Photos from the image-classification dataset "fog" in the GitHub repository itskevinshi/comp-vision-project. Its 38 classes are: apple apple scab, apple black rot, apple cedar apple rust, apple healthy, blueberry healthy, cherry including sour powdery mildew, cherry including sour healthy, corn (maize) cercospora leaf spot gray leaf spot, corn common rust, corn northern leaf blight, corn healthy, grape black rot, grape esca black measles, grape leaf blight (isariopsis leaf spot), grape healthy, orange Huanglongbing citrus greening, peach bacterial spot, peach healthy, bell pepper bacterial spot, bell pepper healthy, potato early blight, potato late blight, potato healthy, raspberry healthy, soybean healthy, squash powdery mildew, strawberry leaf scorch, strawberry healthy, tomato bacterial spot, tomato early blight, tomato late blight, tomato leaf mold, tomato septoria leaf spot, tomato spider mites two spotted spider mite, tomato target spot, tomato yellow leaf curl virus, tomato mosaic virus, tomato healthy.

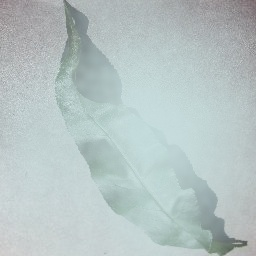
Label: peach healthy

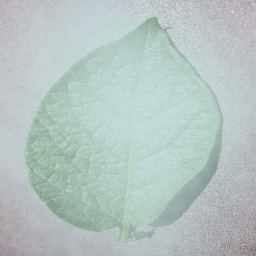
Label: potato healthy

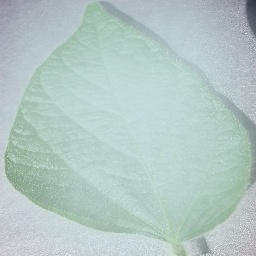
Label: soybean healthy

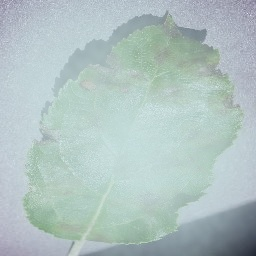
Label: apple apple scab

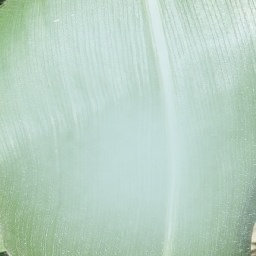
Label: corn healthy

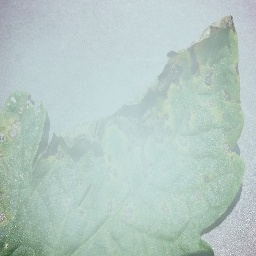
Label: tomato septoria leaf spot
